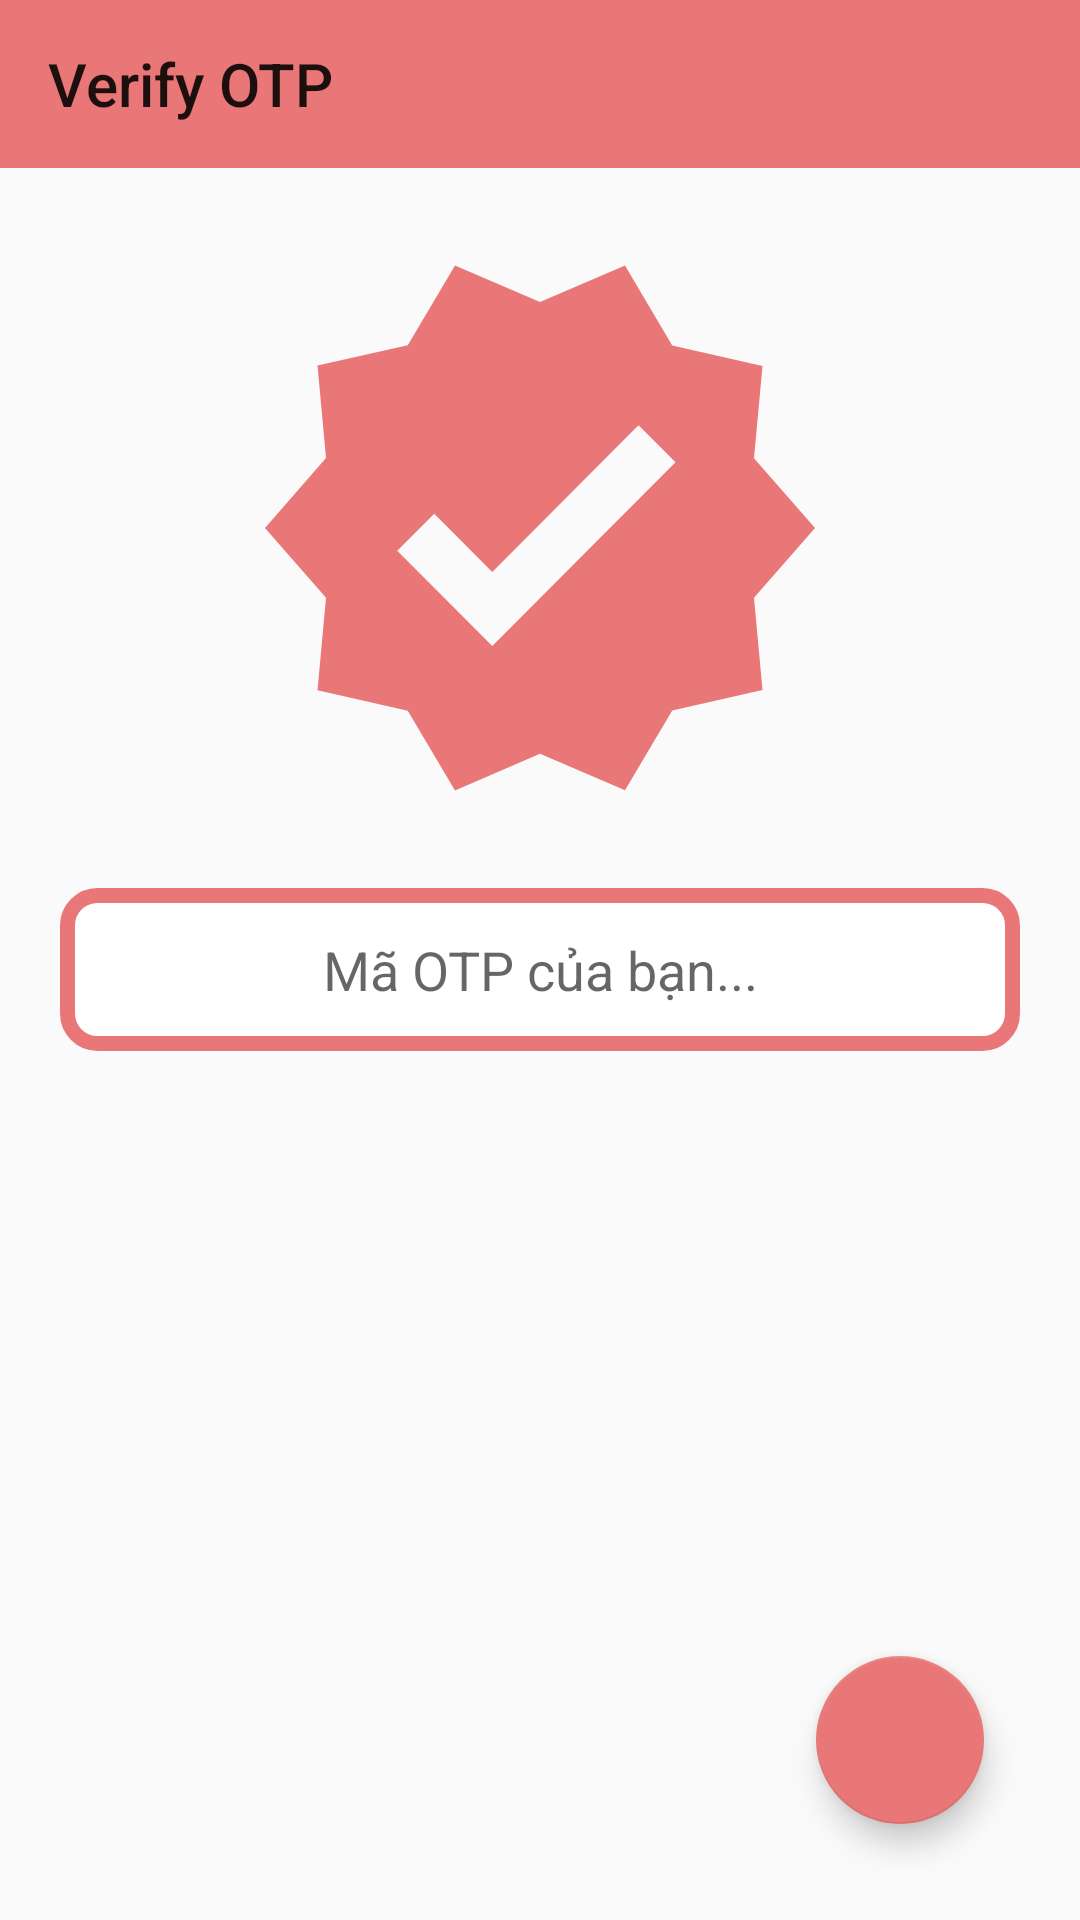

Layout XML and referenced resources for this Android screen:
<!-- AndroidManifest.xml: application theme Theme.AppChat -->
<!-- res/layout/activity_verify_phone_number.xml -->
<?xml version="1.0" encoding="utf-8"?>
<RelativeLayout xmlns:android="http://schemas.android.com/apk/res/android"
    xmlns:app="http://schemas.android.com/apk/res-auto"
    xmlns:tools="http://schemas.android.com/tools"
    android:layout_width="match_parent"
    android:layout_height="match_parent"
    tools:context=".VerifyPhoneNumberActivity">
    <androidx.appcompat.widget.Toolbar
        android:id="@+id/toolbar_verify"
        android:layout_width="match_parent"
        android:layout_height="wrap_content"
        android:background="@color/primary"
        app:title="Verify OTP"/>

    <ImageView
        android:id="@+id/img_verify"
        android:layout_width="200dp"
        android:layout_height="200dp"
        android:layout_below="@+id/toolbar_verify"
        android:layout_centerHorizontal="true"
        android:layout_marginStart="20dp"
        android:layout_marginTop="20dp"
        android:layout_marginEnd="20dp"
        android:layout_marginBottom="20dp"
        android:src="@drawable/ic_verify" />
    <EditText
        android:id="@+id/et_verify"
        android:layout_width="match_parent"
        android:layout_height="wrap_content"
        android:layout_below="@+id/img_verify"
        android:textAlignment="center"
        android:hint="Mã OTP của bạn..."
        android:padding="15dp"
        android:layout_marginHorizontal="20dp"
        android:background="@drawable/bg_editext"
        android:inputType="number"/>
    <com.google.android.material.floatingactionbutton.FloatingActionButton
        android:id="@+id/btn_done"
        android:layout_width="wrap_content"
        android:layout_height="wrap_content"
        android:src="@drawable/ic_done"
        android:layout_alignParentBottom="true"
        android:layout_alignParentEnd="true"
        android:layout_marginEnd="32dp"
        android:layout_marginBottom="32dp"/>
</RelativeLayout>
<!-- resources referenced by this layout -->
<resources>
  <color name="primary">#E97777</color>
  <!-- drawable bg_editext (drawable) -->
  <?xml version="1.0" encoding="utf-8"?>
  <shape xmlns:android="http://schemas.android.com/apk/res/android">
      <solid android:color="@color/white" />
  
      <corners
          android:radius="10dp"
          />
      <stroke android:color="@color/primary"
          android:width="5dp"/>
  </shape>
  <!-- drawable ic_verify (drawable) -->
  <vector android:height="24dp" android:tint="#E97777"
      android:viewportHeight="24" android:viewportWidth="24"
      android:width="24dp" xmlns:android="http://schemas.android.com/apk/res/android">
      <path android:fillColor="@android:color/white" android:pathData="M23,12l-2.44,-2.79l0.34,-3.69l-3.61,-0.82L15.4,1.5L12,2.96L8.6,1.5L6.71,4.69L3.1,5.5L3.44,9.2L1,12l2.44,2.79l-0.34,3.7l3.61,0.82L8.6,22.5l3.4,-1.47l3.4,1.46l1.89,-3.19l3.61,-0.82l-0.34,-3.69L23,12zM10.09,16.72l-3.8,-3.81l1.48,-1.48l2.32,2.33l5.85,-5.87l1.48,1.48L10.09,16.72z"/>
  </vector>
  <style name="Theme.AppChat" parent="Theme.AppCompat.Light.NoActionBar">
          
          <item name="colorPrimary">@color/primary</item>
          <item name="colorPrimaryVariant">@color/second</item>
          <item name="colorOnPrimary">@color/third</item>
          
          <item name="colorSecondary">@color/primary</item>
          <item name="colorSecondaryVariant">@color/second</item>
          <item name="colorOnSecondary">@color/third</item>
          
          <item name="android:statusBarColor">@color/primary</item>
          
          <item name="android:textColor">@color/black</item>
          <item name="backgroundColor">@color/grey</item>
          <item name="background">@color/white</item>
          <item name="colorAccent">@color/primary</item>
      </style>
  <color name="white">#FFFFFF</color>
  <color name="second">#FF9F9F</color>
  <color name="third">#FCDDB0</color>
  <color name="black">#000000</color>
  <color name="grey">#EDEDED</color>
</resources>
